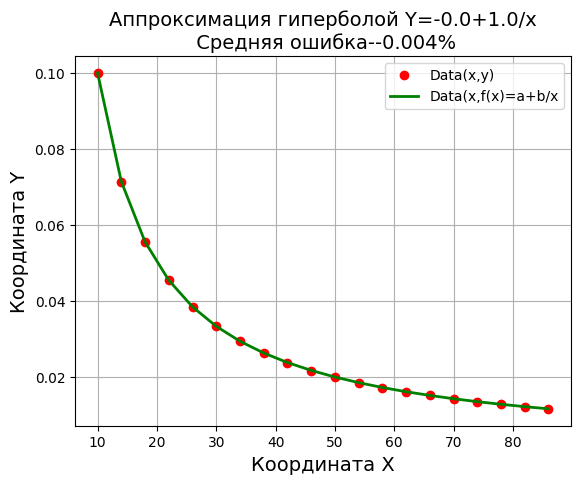

Python code for this plot:
#!/usr/bin/python
# -*- coding: utf-8 -*
import matplotlib.pyplot as plt
import matplotlib as mpl
mpl.rcParams['font.family'] = 'fantasy'
def mnkGP(x,y): # функция которую можно использзовать в програме
              n=len(x) # количество элементов в списках
              s=sum(y) # сумма значений y
              s1=sum([1/x[i] for i in  range(0,n)]) #  сумма 1/x
              s2=sum([(1/x[i])**2 for i in  range(0,n)]) #  сумма (1/x)**2
              s3=sum([y[i]/x[i]  for i in range(0,n)])  # сумма y/x                   
              a= round((s*s2-s1*s3)/(n*s2-s1**2),3) # коэфициент а с тремя дробными цифрами
              b=round((n*s3-s1*s)/(n*s2-s1**2),3)# коэфициент b с тремя дробными цифрами
              s4=[a+b/x[i] for i in range(0,n)] # список значений гиперболической функции              
              so=round(sum([abs(y[i] -s4[i]) for i in range(0,n)])/(n*sum(y))*100,3)   # средняя ошибка аппроксимации
              plt.title('Аппроксимация гиперболой Y='+str(a)+'+'+str(b)+'/x\n Средняя ошибка--'+str(so)+'%',size=14)
              plt.xlabel('Координата X', size=14)
              plt.ylabel('Координата Y', size=14)
              plt.plot(x, y, color='r', linestyle=' ', marker='o', label='Data(x,y)')
              plt.plot(x, s4, color='g', linewidth=2, label='Data(x,f(x)=a+b/x')
              plt.legend(loc='best')
              plt.grid(True)
              plt.show()
x=[10, 14, 18, 22, 26, 30, 34, 38, 42, 46, 50, 54, 58, 62, 66, 70, 74, 78, 82, 86] 
y=[0.1, 0.0714, 0.0556, 0.0455, 0.0385, 0.0333, 0.0294, 0.0263, 0.0238, 0.0217,
   0.02, 0.0185, 0.0172, 0.0161, 0.0152, 0.0143, 0.0135, 0.0128, 0.0122, 0.0116] # данные для проверки по функции y=1/x
mnkGP(x,y)
